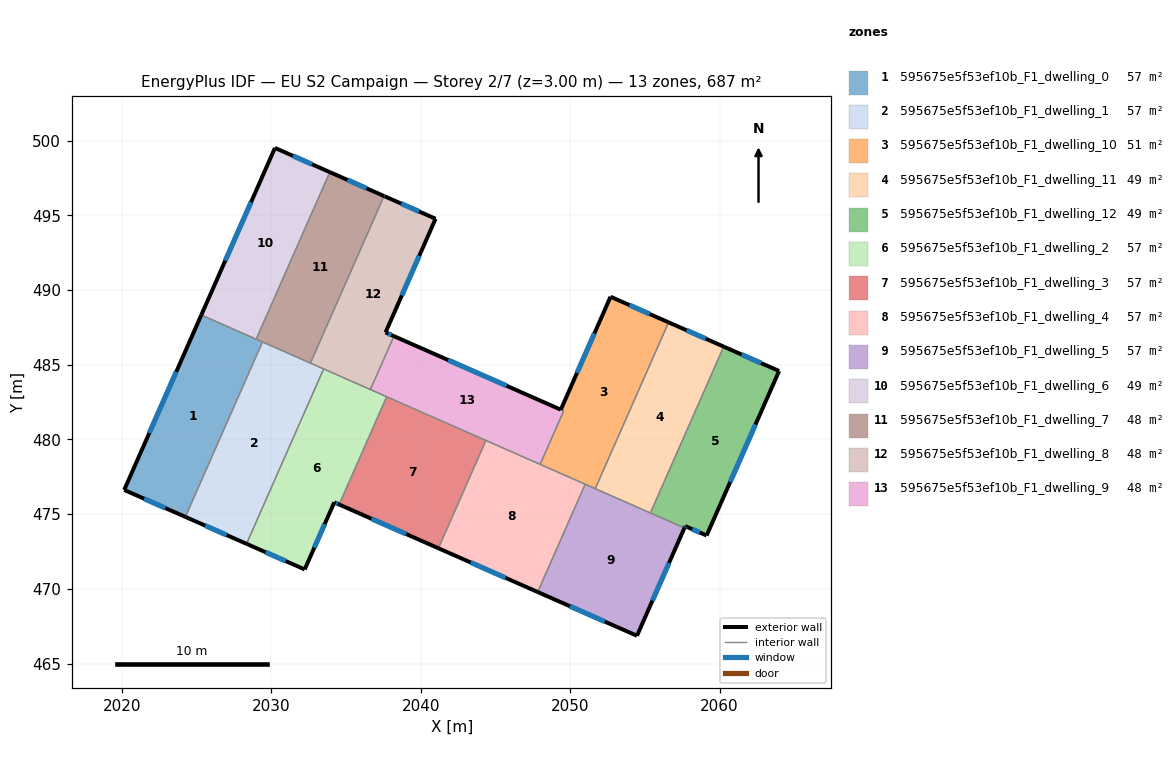
=== STOREY PLAN SPEC (per zone: floor XY polygon, exterior-wall plan segments, windows/doors) ===
zone 1: 595675e5f53ef10b_F1_dwelling_0  (57.2 m²)
  floor: (2029.41, 486.53) (2024.25, 474.82) (2020.15, 476.62) (2025.31, 488.33)
  exterior wall: (2020.15, 476.62) – (2024.25, 474.82)  [4.5 m]
    window: (2021.48, 476.03) – (2022.92, 475.40)  [1.6 m²]
  exterior wall: (2025.31, 488.33) – (2020.15, 476.62)  [12.8 m]
    window: (2023.64, 484.52) – (2021.83, 480.43)  [4.7 m²]
  interior walls: 3
zone 2: 595675e5f53ef10b_F1_dwelling_1  (57.2 m²)
  floor: (2033.50, 484.72) (2028.34, 473.01) (2024.25, 474.82) (2029.41, 486.53)
  exterior wall: (2024.25, 474.82) – (2028.34, 473.01)  [4.5 m]
    window: (2025.58, 474.23) – (2027.01, 473.60)  [1.6 m²]
  interior walls: 5
zone 3: 595675e5f53ef10b_F1_dwelling_10  (50.8 m²)
  floor: (2056.59, 487.84) (2051.68, 476.71) (2047.99, 478.33) (2049.57, 481.91) (2049.37, 481.99) (2052.70, 489.55)
  exterior wall: (2052.70, 489.55) – (2049.37, 481.99)  [8.3 m]
    window: (2051.62, 487.09) – (2050.46, 484.45)  [3.0 m²]
  exterior wall: (2056.59, 487.84) – (2052.70, 489.55)  [4.2 m]
    window: (2055.32, 488.39) – (2053.97, 488.99)  [1.6 m²]
  interior walls: 5
zone 4: 595675e5f53ef10b_F1_dwelling_11  (49.1 m²)
  floor: (2060.28, 486.21) (2055.37, 475.08) (2051.68, 476.71) (2056.59, 487.84)
  exterior wall: (2060.28, 486.21) – (2056.59, 487.84)  [4.0 m]
    window: (2059.08, 486.74) – (2057.79, 487.31)  [1.5 m²]
  interior walls: 3
zone 5: 595675e5f53ef10b_F1_dwelling_12  (49.1 m²)
  floor: (2063.98, 484.58) (2059.13, 473.57) (2057.70, 474.20) (2057.65, 474.08) (2055.37, 475.08) (2060.28, 486.21)
  exterior wall: (2057.65, 474.08) – (2057.70, 474.20)  [0.1 m]
    window: (2057.66, 474.12) – (2057.68, 474.16)  [0.1 m²]
  exterior wall: (2063.98, 484.58) – (2060.28, 486.21)  [4.0 m]
    window: (2062.78, 485.11) – (2061.48, 485.68)  [1.5 m²]
  exterior wall: (2059.13, 473.57) – (2063.98, 484.58)  [12.0 m]
    window: (2060.71, 477.15) – (2062.40, 481.00)  [4.4 m²]
  exterior wall: (2057.70, 474.20) – (2059.13, 473.57)  [1.6 m]
    window: (2058.17, 474.00) – (2058.67, 473.78)  [0.6 m²]
  interior walls: 2
zone 6: 595675e5f53ef10b_F1_dwelling_2  (57.2 m²)
  floor: (2037.72, 482.86) (2034.54, 475.65) (2034.21, 475.79) (2032.23, 471.30) (2028.34, 473.01) (2033.50, 484.72)
  exterior wall: (2034.21, 475.79) – (2034.54, 475.65)  [0.4 m]
    window: (2034.32, 475.74) – (2034.43, 475.69)  [0.1 m²]
  exterior wall: (2032.23, 471.30) – (2034.21, 475.79)  [4.9 m]
    window: (2032.88, 472.76) – (2033.57, 474.33)  [1.8 m²]
  exterior wall: (2028.34, 473.01) – (2032.23, 471.30)  [4.3 m]
    window: (2029.61, 472.46) – (2030.97, 471.86)  [1.6 m²]
  interior walls: 4
zone 7: 595675e5f53ef10b_F1_dwelling_3  (57.2 m²)
  floor: (2044.36, 479.93) (2041.18, 472.72) (2034.54, 475.65) (2037.72, 482.86)
  exterior wall: (2034.54, 475.65) – (2041.18, 472.72)  [7.3 m]
    window: (2036.70, 474.69) – (2039.02, 473.67)  [2.7 m²]
  interior walls: 3
zone 8: 595675e5f53ef10b_F1_dwelling_4  (57.2 m²)
  floor: (2051.01, 477.00) (2047.83, 469.79) (2041.18, 472.72) (2044.36, 479.93)
  exterior wall: (2041.18, 472.72) – (2047.83, 469.79)  [7.3 m]
    window: (2043.34, 471.77) – (2045.67, 470.74)  [2.7 m²]
  interior walls: 4
zone 9: 595675e5f53ef10b_F1_dwelling_5  (57.2 m²)
  floor: (2057.65, 474.08) (2054.47, 466.86) (2047.83, 469.79) (2051.01, 477.00)
  exterior wall: (2054.47, 466.86) – (2057.65, 474.08)  [7.9 m]
    window: (2055.50, 469.21) – (2056.61, 471.73)  [2.9 m²]
  exterior wall: (2047.83, 469.79) – (2054.47, 466.86)  [7.3 m]
    window: (2049.99, 468.84) – (2052.31, 467.81)  [2.7 m²]
  interior walls: 4
zone 10: 595675e5f53ef10b_F1_dwelling_6  (49.1 m²)
  floor: (2033.92, 497.89) (2028.99, 486.71) (2025.31, 488.33) (2030.24, 499.51)
  exterior wall: (2030.24, 499.51) – (2025.31, 488.33)  [12.2 m]
    window: (2028.64, 495.87) – (2026.92, 491.97)  [4.5 m²]
  exterior wall: (2033.92, 497.89) – (2030.24, 499.51)  [4.0 m]
    window: (2032.72, 498.42) – (2031.44, 498.98)  [1.5 m²]
  interior walls: 2
zone 11: 595675e5f53ef10b_F1_dwelling_7  (48.5 m²)
  floor: (2037.54, 496.29) (2032.62, 485.11) (2028.99, 486.71) (2033.92, 497.89)
  exterior wall: (2037.54, 496.29) – (2033.92, 497.89)  [4.0 m]
    window: (2036.36, 496.81) – (2035.10, 497.37)  [1.5 m²]
  interior walls: 4
zone 12: 595675e5f53ef10b_F1_dwelling_8  (48.5 m²)
  floor: (2040.99, 494.77) (2037.64, 487.16) (2038.20, 486.91) (2036.63, 483.34) (2032.66, 485.09) (2032.62, 485.11) (2037.54, 496.29) (2037.59, 496.27)
  exterior wall: (2037.59, 496.27) – (2037.54, 496.29)  [0.0 m]
  exterior wall: (2040.99, 494.77) – (2037.59, 496.27)  [3.7 m]
    window: (2039.89, 495.26) – (2038.70, 495.78)  [1.4 m²]
  exterior wall: (2037.64, 487.16) – (2040.99, 494.77)  [8.3 m]
    window: (2038.73, 489.64) – (2039.90, 492.30)  [3.0 m²]
  exterior wall: (2038.20, 486.91) – (2037.64, 487.16)  [0.6 m]
    window: (2038.02, 486.99) – (2037.83, 487.08)  [0.2 m²]
  interior walls: 5
zone 13: 595675e5f53ef10b_F1_dwelling_9  (48.5 m²)
  floor: (2049.57, 481.91) (2047.99, 478.33) (2036.63, 483.34) (2038.20, 486.91)
  exterior wall: (2049.37, 481.99) – (2038.20, 486.91)  [12.2 m]
    window: (2045.74, 483.59) – (2041.84, 485.31)  [4.5 m²]
  interior walls: 6

=== DERIVED (storey summary) ===
Building: EU S2 Campaign
Storey: 2 of 7  (floor level z = 3.00 m)
Storey gross floor area: 686.8 m²
Zones on this storey: 13
  - 595675e5f53ef10b_F1_dwelling_0: floor 57.2 m²; exterior wall 17.3 m (51.8 m²); 2 window(s) 6.3 m²; WWR 12.2%
  - 595675e5f53ef10b_F1_dwelling_1: floor 57.2 m²; exterior wall 4.5 m (13.4 m²); 1 window(s) 1.6 m²; WWR 12.2%
  - 595675e5f53ef10b_F1_dwelling_10: floor 50.8 m²; exterior wall 12.5 m (37.5 m²); 2 window(s) 4.6 m²; WWR 12.2%
  - 595675e5f53ef10b_F1_dwelling_11: floor 49.1 m²; exterior wall 4.0 m (12.1 m²); 1 window(s) 1.5 m²; WWR 12.2%
  - 595675e5f53ef10b_F1_dwelling_12: floor 49.1 m²; exterior wall 17.8 m (53.3 m²); 4 window(s) 6.5 m²; WWR 12.2%
  - 595675e5f53ef10b_F1_dwelling_2: floor 57.2 m²; exterior wall 9.5 m (28.6 m²); 3 window(s) 3.5 m²; WWR 12.2%
  - 595675e5f53ef10b_F1_dwelling_3: floor 57.2 m²; exterior wall 7.3 m (21.8 m²); 1 window(s) 2.7 m²; WWR 12.2%
  - 595675e5f53ef10b_F1_dwelling_4: floor 57.2 m²; exterior wall 7.3 m (21.8 m²); 1 window(s) 2.7 m²; WWR 12.2%
  - 595675e5f53ef10b_F1_dwelling_5: floor 57.2 m²; exterior wall 15.1 m (45.4 m²); 2 window(s) 5.6 m²; WWR 12.2%
  - 595675e5f53ef10b_F1_dwelling_6: floor 49.1 m²; exterior wall 16.2 m (48.7 m²); 2 window(s) 6.0 m²; WWR 12.2%
  - 595675e5f53ef10b_F1_dwelling_7: floor 48.5 m²; exterior wall 4.0 m (11.9 m²); 1 window(s) 1.5 m²; WWR 12.2%
  - 595675e5f53ef10b_F1_dwelling_8: floor 48.5 m²; exterior wall 12.7 m (38.1 m²); 3 window(s) 4.6 m²; WWR 12.2%
  - 595675e5f53ef10b_F1_dwelling_9: floor 48.5 m²; exterior wall 12.2 m (36.6 m²); 1 window(s) 4.5 m²; WWR 12.2%
Zone adjacency (shared interzone walls):
  - 595675e5f53ef10b_F1_dwelling_0 ↔ 595675e5f53ef10b_F1_dwelling_1
  - 595675e5f53ef10b_F1_dwelling_0 ↔ 595675e5f53ef10b_F1_dwelling_6
  - 595675e5f53ef10b_F1_dwelling_0 ↔ 595675e5f53ef10b_F1_dwelling_7
  - 595675e5f53ef10b_F1_dwelling_1 ↔ 595675e5f53ef10b_F1_dwelling_2
  - 595675e5f53ef10b_F1_dwelling_1 ↔ 595675e5f53ef10b_F1_dwelling_7
  - 595675e5f53ef10b_F1_dwelling_1 ↔ 595675e5f53ef10b_F1_dwelling_8
  - 595675e5f53ef10b_F1_dwelling_10 ↔ 595675e5f53ef10b_F1_dwelling_11
  - 595675e5f53ef10b_F1_dwelling_10 ↔ 595675e5f53ef10b_F1_dwelling_4
  - 595675e5f53ef10b_F1_dwelling_10 ↔ 595675e5f53ef10b_F1_dwelling_5
  - 595675e5f53ef10b_F1_dwelling_10 ↔ 595675e5f53ef10b_F1_dwelling_9
  - 595675e5f53ef10b_F1_dwelling_11 ↔ 595675e5f53ef10b_F1_dwelling_12
  - 595675e5f53ef10b_F1_dwelling_11 ↔ 595675e5f53ef10b_F1_dwelling_5
  - 595675e5f53ef10b_F1_dwelling_12 ↔ 595675e5f53ef10b_F1_dwelling_5
  - 595675e5f53ef10b_F1_dwelling_2 ↔ 595675e5f53ef10b_F1_dwelling_3
  - 595675e5f53ef10b_F1_dwelling_2 ↔ 595675e5f53ef10b_F1_dwelling_8
  - 595675e5f53ef10b_F1_dwelling_2 ↔ 595675e5f53ef10b_F1_dwelling_9
  - 595675e5f53ef10b_F1_dwelling_3 ↔ 595675e5f53ef10b_F1_dwelling_4
  - 595675e5f53ef10b_F1_dwelling_3 ↔ 595675e5f53ef10b_F1_dwelling_9
  - 595675e5f53ef10b_F1_dwelling_4 ↔ 595675e5f53ef10b_F1_dwelling_5
  - 595675e5f53ef10b_F1_dwelling_4 ↔ 595675e5f53ef10b_F1_dwelling_9
  - 595675e5f53ef10b_F1_dwelling_6 ↔ 595675e5f53ef10b_F1_dwelling_7
  - 595675e5f53ef10b_F1_dwelling_7 ↔ 595675e5f53ef10b_F1_dwelling_8
  - 595675e5f53ef10b_F1_dwelling_8 ↔ 595675e5f53ef10b_F1_dwelling_9